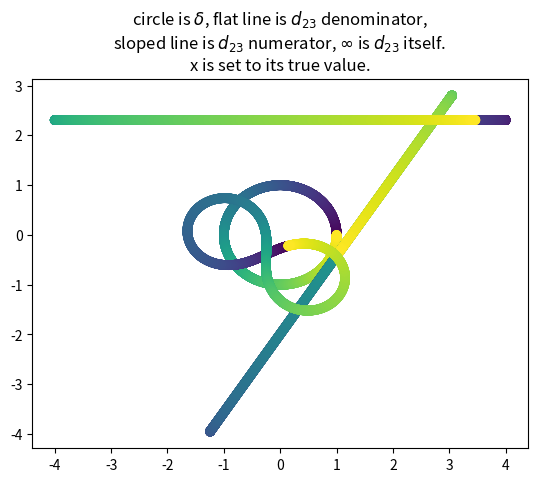
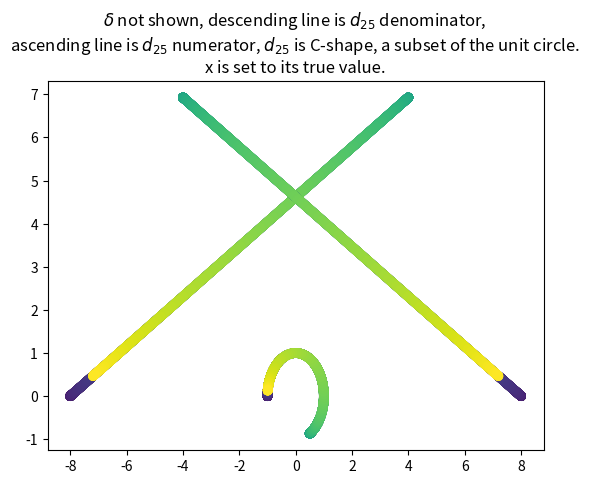
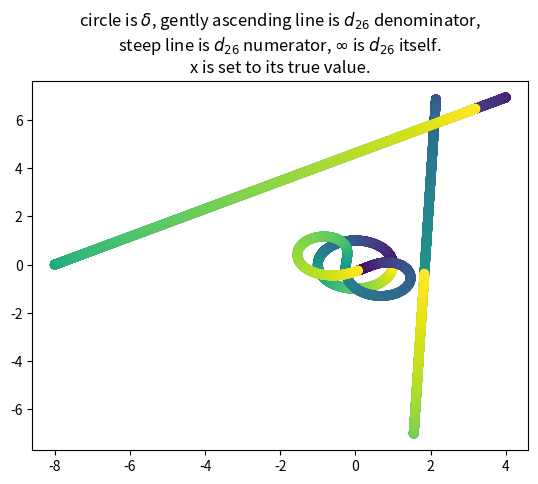
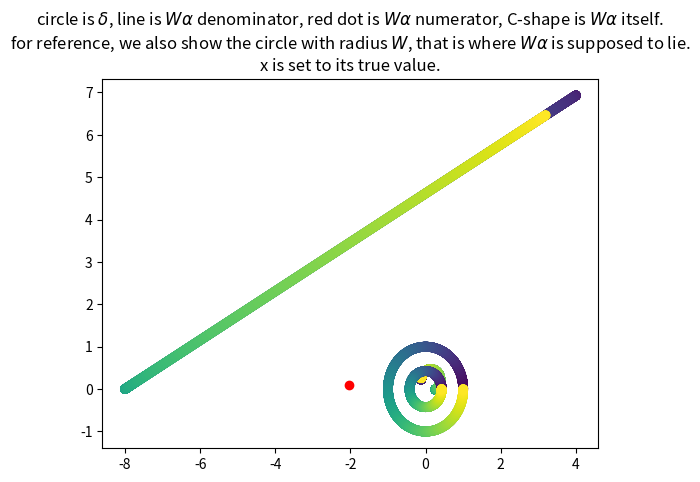

The matplotlib source for these figures, in order:
import numpy as np
from numpy import sqrt, conjugate
import matplotlib.pyplot as plt

n = 3600
I = 1j

true_delta = -0.12834049204788406+0.9917301639563593j
true_x = np.exp(np.pi/180j * 55.118)
W = 0.42593834

x = true_x
delta = np.exp(1j * np.linspace(0, 2 * np.pi, n))
# TODO do it the other way round, with fixing delta to its true value, and moving x.

d21 = conjugate(x)[np.newaxis] # does not depend on delta, hence newaxis.

d22 = (I*(sqrt(3) - I)/2)[np.newaxis]

d23_numerator = (2*I*delta*conjugate(x) + sqrt(3)*conjugate(delta) - I*conjugate(delta) - conjugate(x) - sqrt(3)*I*conjugate(x)/3 + 1 + sqrt(3)*I/3)
d23_denominator = (sqrt(3)*delta - I*delta + sqrt(3)*conjugate(delta) + I*conjugate(delta) + 4*sqrt(3)*I/3)

# that's really just a rotated d23:
d24_numerator = -(sqrt(3)*delta/2 - 3*I*delta/2 + sqrt(3)*conjugate(delta) - 1 - sqrt(3)*I)*conjugate(x)
d24_denominator = (sqrt(3)*delta/2 - 3*I*delta/2 + sqrt(3)*conjugate(delta) + 1 + sqrt(3)*I)

d25_numerator = -(2*sqrt(3)*delta + sqrt(3)*conjugate(delta) + 3*I*conjugate(delta) + 2 - 2*sqrt(3)*I)
d25_denominator =  (2*(sqrt(3)*delta/2 - 3*I*delta/2 + sqrt(3)*conjugate(delta) + 1 + sqrt(3)*I))

d26_numerator = -2*(-sqrt(3)*delta*conjugate(x)/2 + 3*I*delta*conjugate(x)/2 + sqrt(3)*conjugate(delta) + conjugate(x)/2 + sqrt(3)*I*conjugate(x)/2 - 1/2 - sqrt(3)*I/2)
d26_denominator = (2*sqrt(3)*delta + sqrt(3)*conjugate(delta) + 3*I*conjugate(delta) - 2 + 2*sqrt(3)*I)

# it's really -6Walpha, not W, sorry.
W_numerator = -2*I*(sqrt(3) + 3*I)*(conjugate(x) + 1)[np.newaxis]
W_denominator = (2*sqrt(3)*delta + sqrt(3)*conjugate(delta) + 3*I*conjugate(delta) - 2 + 2*sqrt(3)*I)

def show(v):
    if len(v) > 1:
        c = np.linspace(0, 1, len(v))
    else:
        c = "red"
    plt.scatter(v.real, v.imag, c=c)


show(delta)
show(d23_numerator)
show(d23_denominator)
show(d23_numerator / d23_denominator)
plt.title("circle is $\\delta$, flat line is $d_{23}$ denominator, \nsloped line is $d_{23}$ numerator, $\infty$ is $d_{23}$ itself. \nx is set to its true value.")
plt.show()

# show(delta)
show(d25_numerator)
show(d25_denominator)
show(d25_numerator / d25_denominator)
plt.title("$\\delta$ not shown, descending line is $d_{25}$ denominator, \nascending line is $d_{25}$ numerator, $d_{25}$ is C-shape, a subset of the unit circle. \nx is set to its true value.")
plt.show()

show(delta)
show(d26_numerator)
show(d26_denominator)
show(d26_numerator / d26_denominator)
plt.title("circle is $\\delta$, gently ascending line is $d_{26}$ denominator, \nsteep line is $d_{26}$ numerator, $\infty$ is $d_{26}$ itself. \nx is set to its true value.")
plt.show()

show(delta)
show(W_numerator / -6)
show(W_denominator)
show(W_numerator / W_denominator / -6)
show(delta * W)
plt.title('''circle is $\\delta$, line is $W\\alpha$ denominator, red dot is $W\\alpha$ numerator, C-shape is $W\\alpha$ itself.
for reference, we also show the circle with radius $W$, that is where $W\\alpha$ is supposed to lie.
x is set to its true value.''')
plt.show()

exit()


show(delta)
show(d25_numerator)
show(d25_denominator)
show(d26_numerator)
show(d26_denominator)
delta = np.array([-0.12834049204788406+0.9917301639563593j])
show(delta)

plt.show()

'''
delta = np.linspace(0, 10, n)
d25 = -(2*sqrt(3)*delta + sqrt(3)*conjugate(delta) + 3*I*conjugate(delta) + 2 - 2*sqrt(3)*I)/(2*(sqrt(3)*delta/2 - 3*I*delta/2 + sqrt(3)*conjugate(delta) + 1 + sqrt(3)*I))
plt.plot(delta, np.abs(d25))
plt.show()
'''
